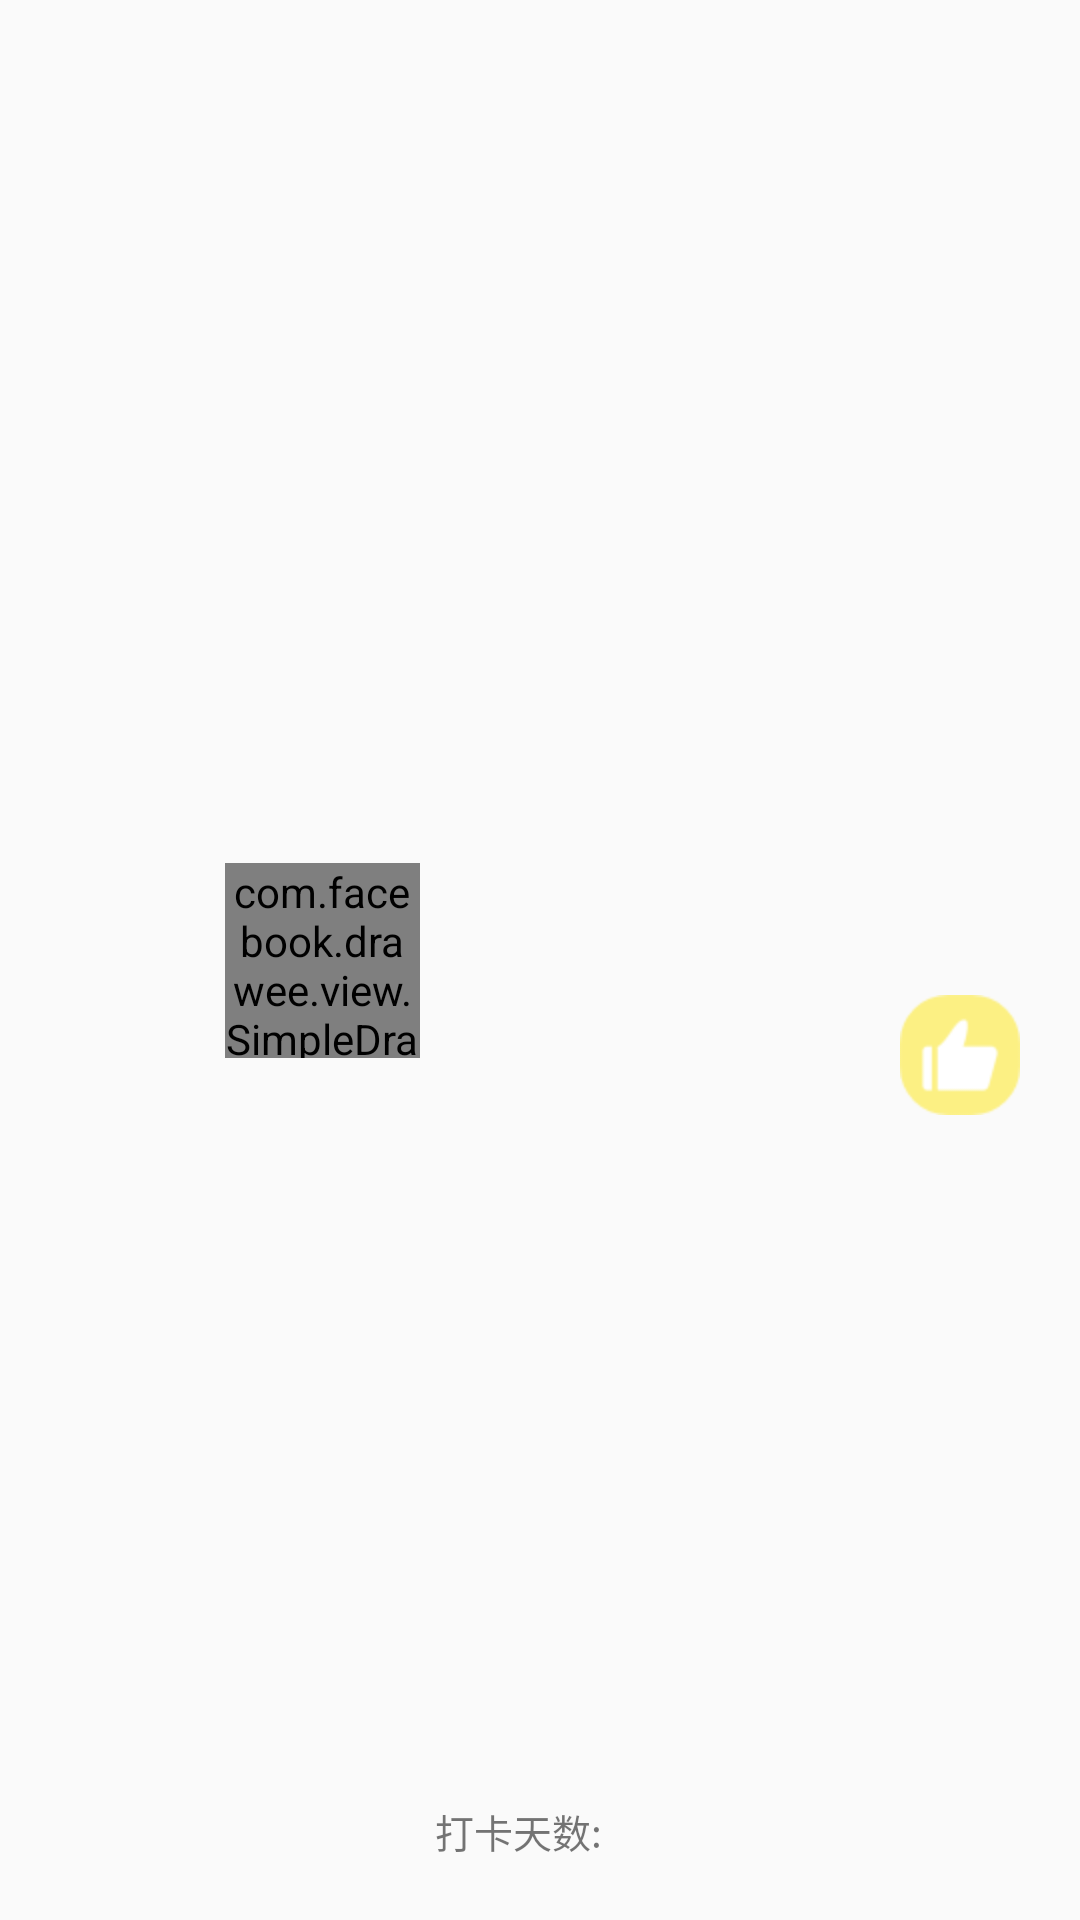

The Android layout XML behind this screen, and the referenced resources:
<!-- AndroidManifest.xml: application theme Theme.SC -->
<!-- res/layout/rank_item.xml -->
<?xml version="1.0" encoding="utf-8"?>
<androidx.constraintlayout.widget.ConstraintLayout xmlns:tools="http://schemas.android.com/tools"
    xmlns:fresco="http://schemas.android.com/apk/res-auto"
    android:id="@+id/constraintLayout11"
    android:layout_width="match_parent"
    android:layout_height="85dp"
    app:layout_constraintBottom_toBottomOf="parent"
    app:layout_constraintEnd_toEndOf="parent"
    app:layout_constraintHorizontal_bias="0.0"
    app:layout_constraintStart_toStartOf="parent"
    app:layout_constraintTop_toBottomOf="@+id/constraintLayout10"
    app:layout_constraintVertical_bias="0.0"
    xmlns:app="http://schemas.android.com/apk/res-auto"
    xmlns:android="http://schemas.android.com/apk/res/android">

    <ImageButton
        android:id="@+id/thumb"
        android:layout_width="40dp"
        android:layout_height="40dp"
        android:layout_marginEnd="20dp"
        android:background="#00000000"
        android:scaleType="fitXY"
        app:layout_constraintBottom_toBottomOf="parent"
        app:layout_constraintEnd_toEndOf="parent"
        app:layout_constraintTop_toTopOf="parent"
        app:layout_constraintVertical_bias="0.553"
        app:srcCompat="@mipmap/thumbsup" />

    <com.facebook.drawee.view.SimpleDraweeView
        android:id="@+id/m_user"
        android:layout_width="65dp"
        android:layout_height="65dp"
        android:layout_marginStart="10dp"
        app:layout_constraintBottom_toBottomOf="parent"
        app:layout_constraintStart_toEndOf="@+id/m_rank"
        app:layout_constraintTop_toTopOf="parent"
        fresco:placeholderImage="@mipmap/user_profile"
        fresco:placeholderImageScaleType="fitCenter"
        fresco:roundAsCircle="true"/>

    <TextView
        android:id="@+id/m_rank"
        android:layout_width="45dp"
        android:layout_height="45dp"
        android:layout_marginStart="20dp"
        android:gravity="center"
        android:textSize="30sp"
        android:textStyle="bold"
        app:layout_constraintBottom_toBottomOf="parent"
        app:layout_constraintStart_toStartOf="parent"
        app:layout_constraintTop_toTopOf="parent"
        app:layout_constraintVertical_bias="0.5" />

    <TextView
        android:id="@+id/m_rate"
        android:layout_width="wrap_content"
        android:layout_height="wrap_content"
        android:layout_marginBottom="20dp"
        android:text="打卡天数:"
        android:textSize="13sp"
        app:layout_constraintBottom_toBottomOf="parent"
        app:layout_constraintStart_toStartOf="@+id/m_name" />

    <TextView
        android:id="@+id/m_name"
        android:layout_width="0dp"
        android:layout_marginHorizontal="5dp"
        android:layout_height="wrap_content"
        android:text=""
        android:textSize="13sp"
        android:textColor="#000000"
        app:layout_constraintBottom_toTopOf="@+id/m_rate"
        app:layout_constraintEnd_toStartOf="@+id/thumb"
        app:layout_constraintHorizontal_bias="0.05"
        app:layout_constraintStart_toEndOf="@+id/m_user"
        app:layout_constraintTop_toTopOf="@+id/m_user"
        app:layout_constraintVertical_bias="0.652" />
</androidx.constraintlayout.widget.ConstraintLayout>
<!-- resources referenced by this layout -->
<resources>
  <!-- mipmap thumbsup: png bitmap (mipmap-hdpi, 1795 bytes) -->
  <!-- mipmap user_profile: png bitmap (mipmap-hdpi, 4189 bytes) -->
  <style name="Theme.SC" parent="Theme.AppCompat.Light.NoActionBar">
          
          <item name="colorPrimary">@color/white</item>
          <item name="colorPrimaryVariant">@color/black</item>
          <item name="colorOnPrimary">@color/black</item>
          <item name="android:fitsSystemWindows">false</item>
          
          <item name="colorSecondary">@color/teal_200</item>
          <item name="colorSecondaryVariant">@color/teal_200</item>
          <item name="colorOnSecondary">@color/black</item>
          
          <item name="android:statusBarColor" tools:targetApi="l">?attr/colorPrimaryVariant</item>
          
      </style>
  <color name="white">#FFFFFFFF</color>
  <color name="black">#FF000000</color>
  <color name="teal_200">#FF03DAC5</color>
</resources>
